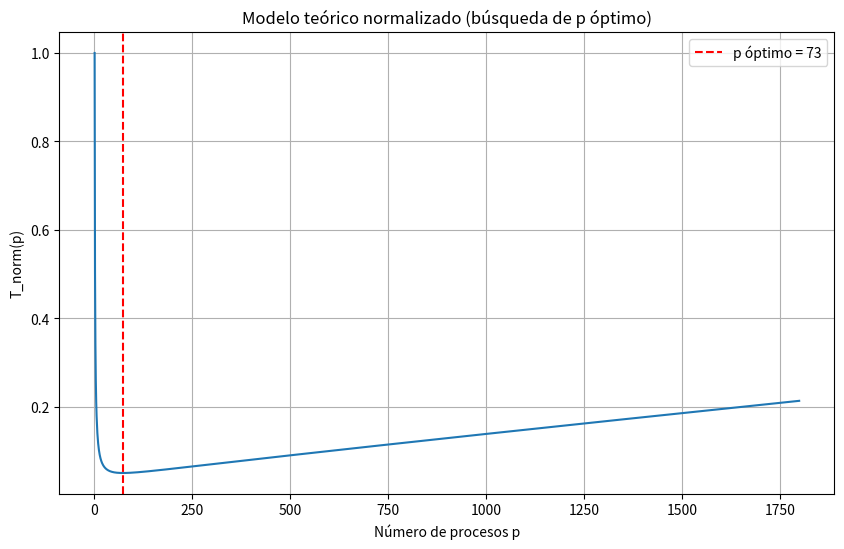

The matplotlib source for this figure:
import numpy as np
import matplotlib.pyplot as plt

lam = 8.9e-5
mu  = 4.9e-3

# modelo
def T_norm(p):
    return 1/p + lam*p + mu*np.log2(p)

# rango extendido de procesos
P = np.arange(1, 1800)

# evaluar
Tvals = T_norm(P)

# encontrar mínimo
p_opt = P[np.argmin(Tvals)]
T_opt = np.min(Tvals)

print("P óptimo teórico:", p_opt)
print("T_norm mínimo:", T_opt)

# graficar
plt.figure(figsize=(10,6))
plt.plot(P, Tvals)
plt.axvline(p_opt, color='red', linestyle='--', label=f"p óptimo = {p_opt}")
plt.xlabel("Número de procesos p")
plt.ylabel("T_norm(p)")
plt.title("Modelo teórico normalizado (búsqueda de p óptimo)")
plt.grid(True)
plt.legend()

plt.savefig("p_optimo_teorico.png", dpi=300)
print("Gráfico guardado como p_optimo_teorico.png")
